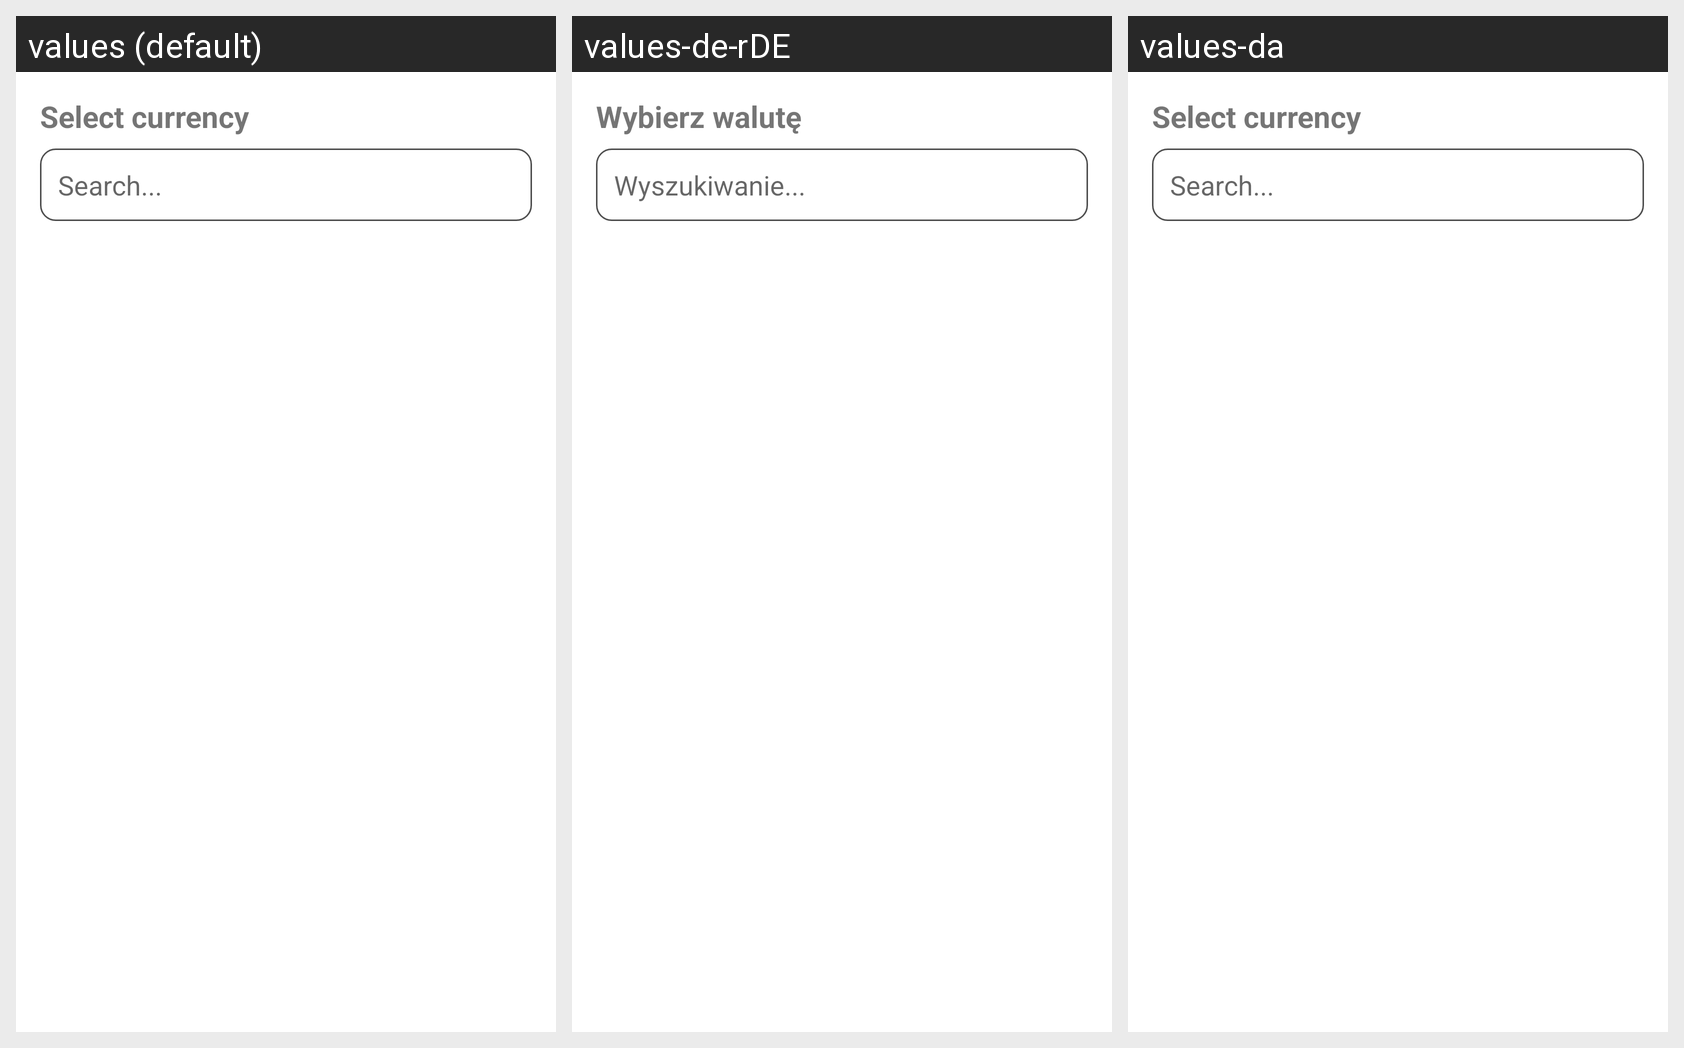

Here is an Android app screen in its default locale and in the app's own translations. Write out the translated-string differences for the strings that appear on this screen.
Android screen res/layout/dialog_acc_currency_select.xml rendered under 3 locales, left to right: values (default), values-de-rDE, values-da. Device: Nexus 5 (rendered at 1080×1920; each locale shown at half size, 540×960, under a caption strip naming it); theme AppTheme.
Other locales in the repository, not shown: values-ab, values-ar, values-pl.
Strings drawn on this screen, with the default value and each locale's value (text and hints the layout hard-codes, and strings that could not be matched under every locale, appear in the picture but are not listed):

select_currency
  values: Select currency
  values-de-rDE: Wybierz walutę
  values-da: Select currency  [not translated; the default value is used]

search
  values: Search...
  values-de-rDE: Wyszukiwanie...
  values-da: Search...  [not translated; the default value is used]
